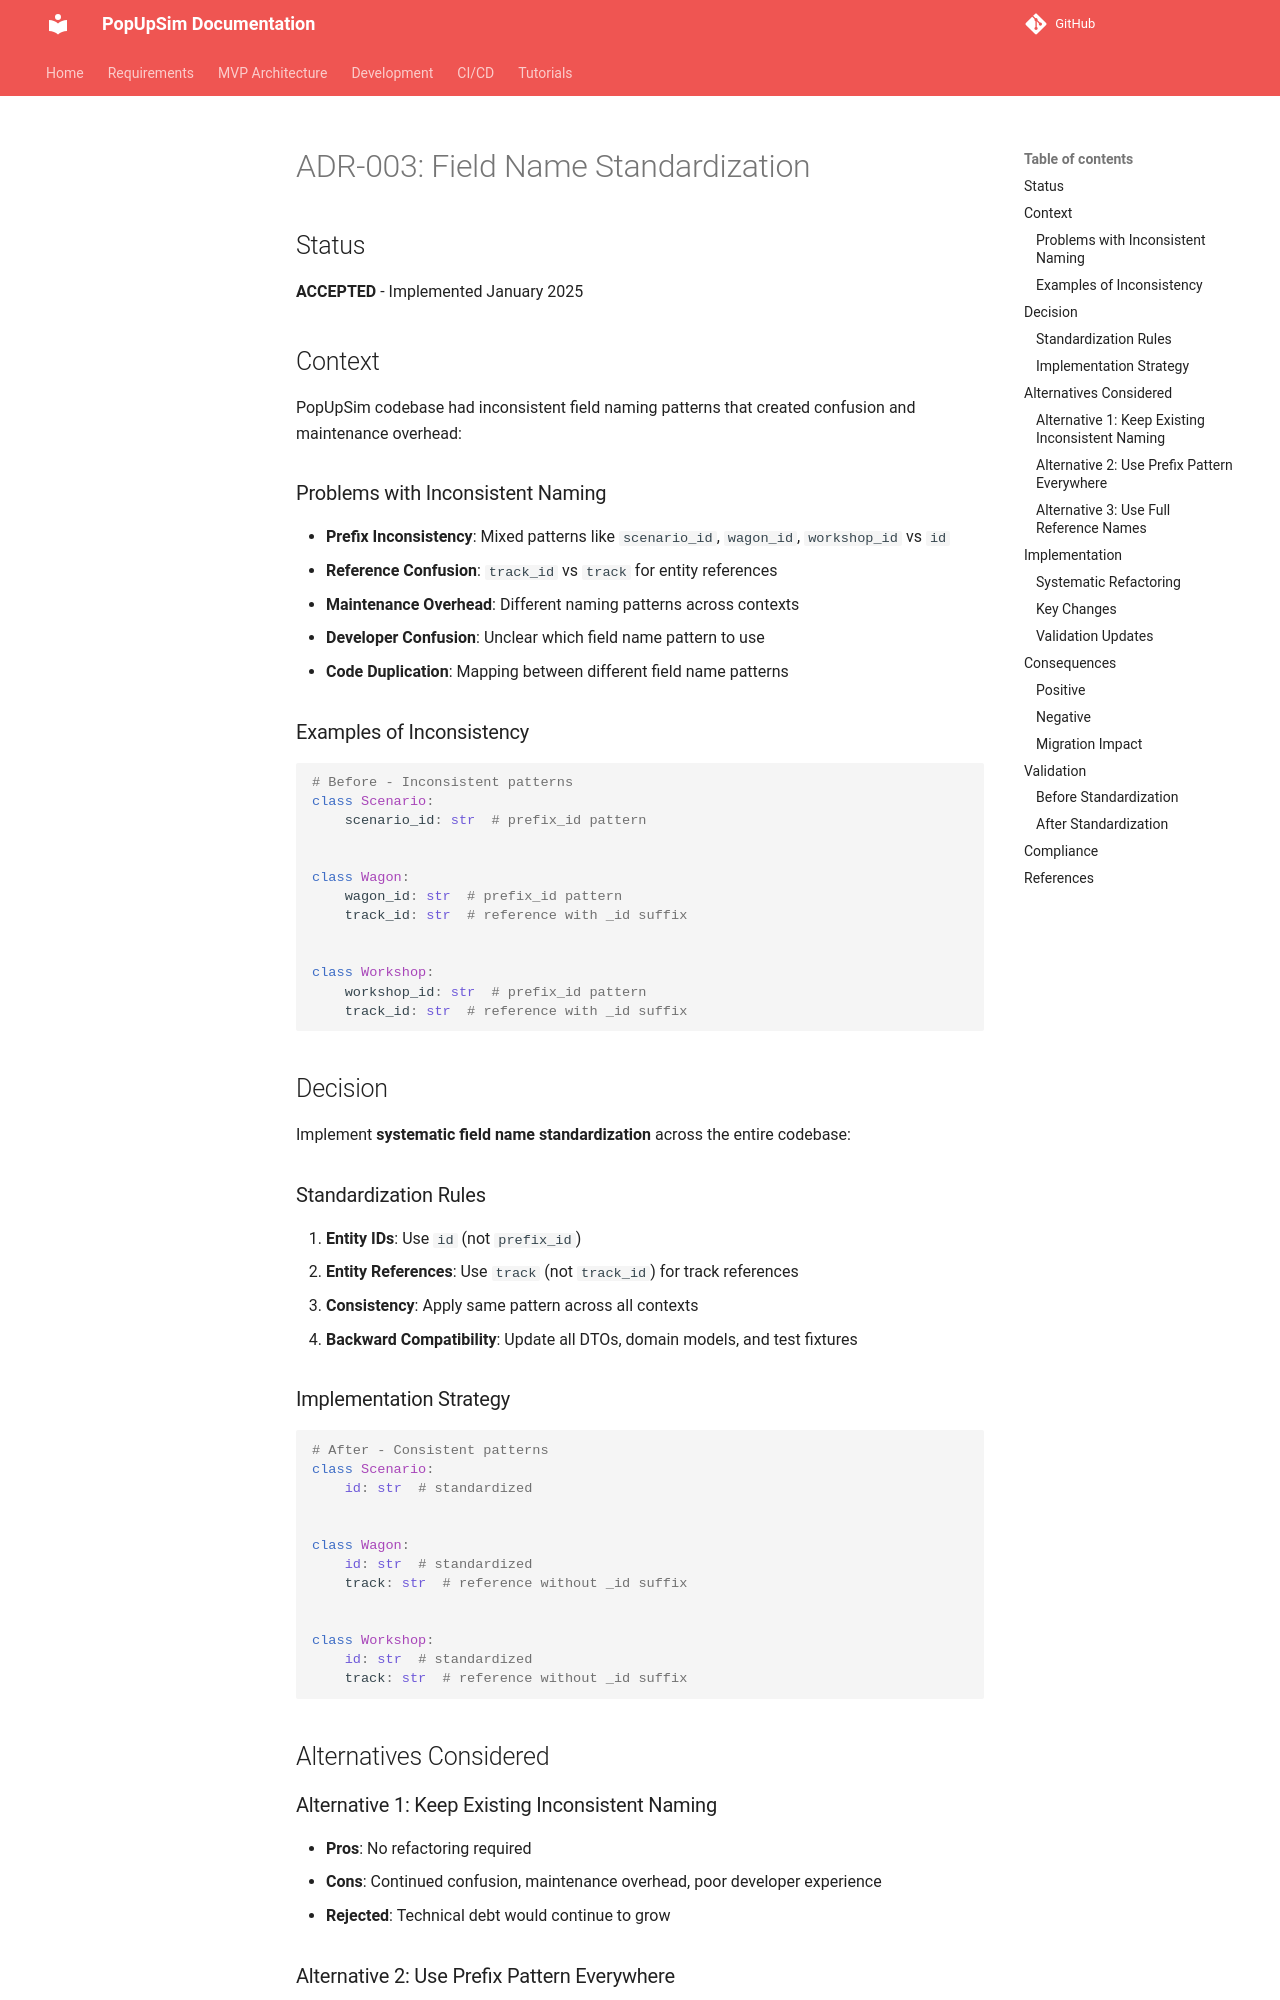

repository: OpenRailAssociation/dac-migration-dss-popupsim · page: mvp/architecture/decisions/ADR-003-field-name-standardization/index.html · generator: mkdocs

# ADR-003: Field Name Standardization

## Status
**ACCEPTED** - Implemented January 2025

## Context

PopUpSim codebase had inconsistent field naming patterns that created confusion and maintenance overhead:

### Problems with Inconsistent Naming
- **Prefix Inconsistency**: Mixed patterns like `scenario_id`, `wagon_id`, `workshop_id` vs `id`
- **Reference Confusion**: `track_id` vs `track` for entity references
- **Maintenance Overhead**: Different naming patterns across contexts
- **Developer Confusion**: Unclear which field name pattern to use
- **Code Duplication**: Mapping between different field name patterns

### Examples of Inconsistency
```python
# Before - Inconsistent patterns
class Scenario:
    scenario_id: str  # prefix_id pattern


class Wagon:
    wagon_id: str  # prefix_id pattern
    track_id: str  # reference with _id suffix


class Workshop:
    workshop_id: str  # prefix_id pattern
    track_id: str  # reference with _id suffix
```

## Decision

Implement **systematic field name standardization** across the entire codebase:

### Standardization Rules
1. **Entity IDs**: Use `id` (not `prefix_id`)
2. **Entity References**: Use `track` (not `track_id`) for track references
3. **Consistency**: Apply same pattern across all contexts
4. **Backward Compatibility**: Update all DTOs, domain models, and test fixtures

### Implementation Strategy
```python
# After - Consistent patterns
class Scenario:
    id: str  # standardized


class Wagon:
    id: str  # standardized
    track: str  # reference without _id suffix


class Workshop:
    id: str  # standardized
    track: str  # reference without _id suffix
```

## Alternatives Considered

### Alternative 1: Keep Existing Inconsistent Naming
- **Pros**: No refactoring required
- **Cons**: Continued confusion, maintenance overhead, poor developer experience
- **Rejected**: Technical debt would continue to grow
